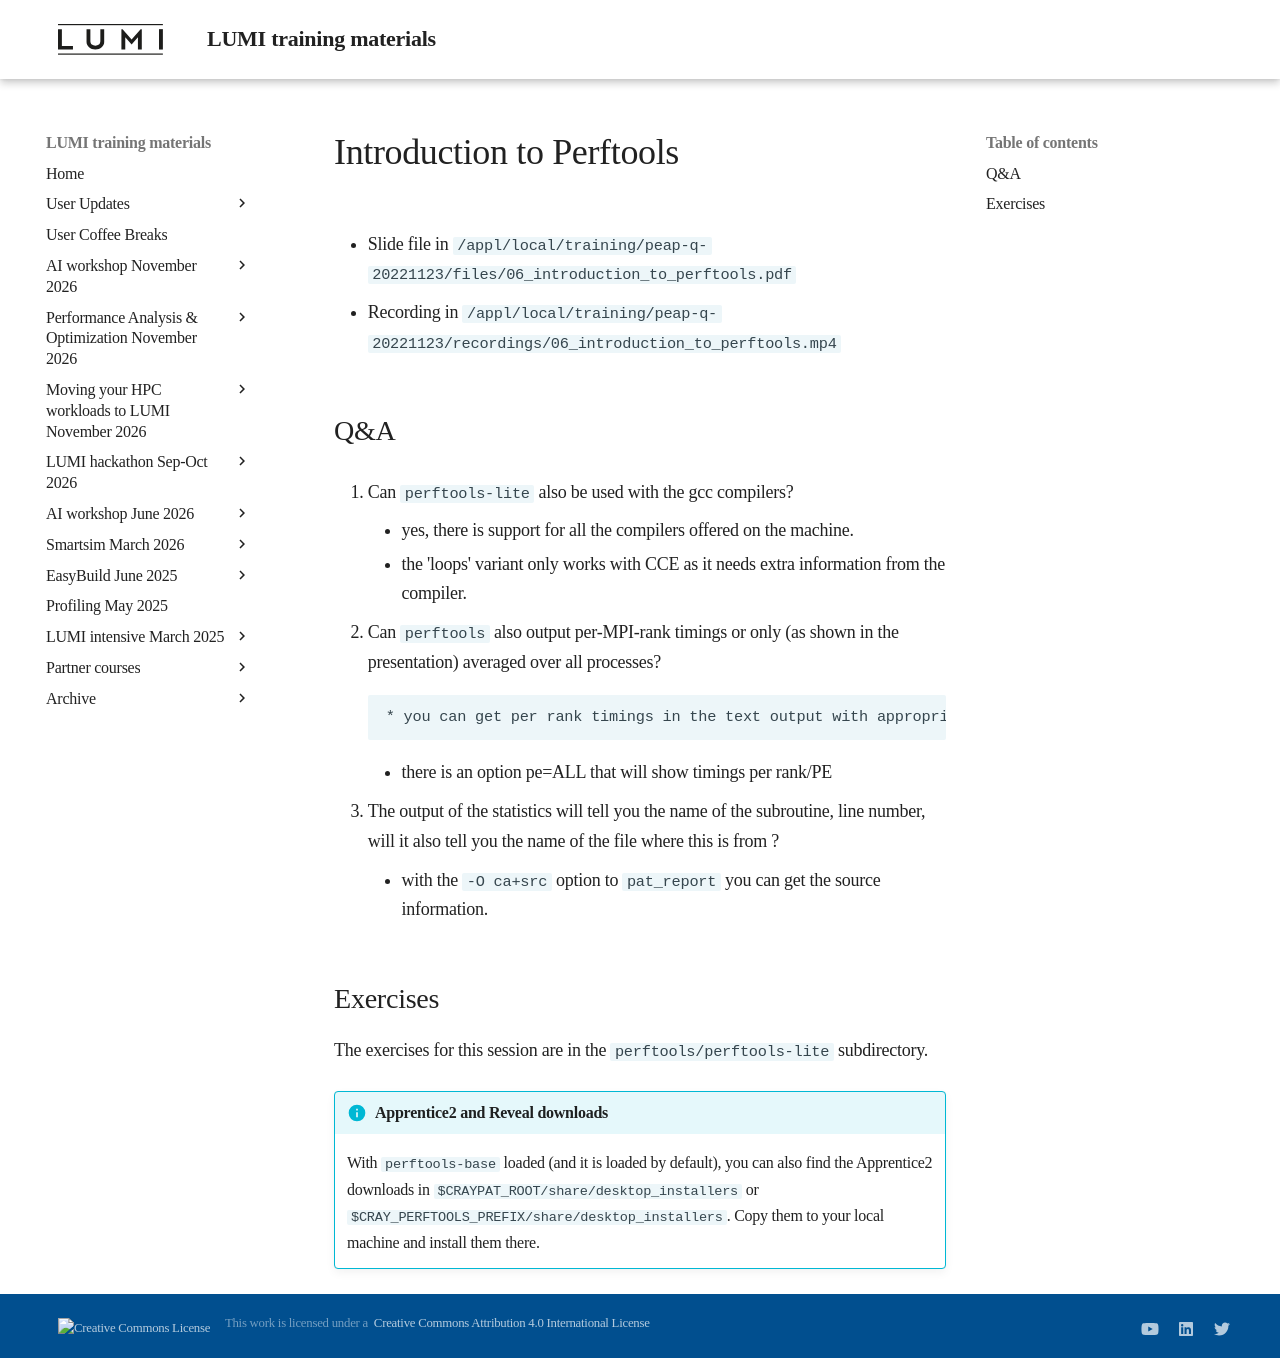

repository: Lumi-supercomputer/LUMI-training-materials · page: PEAP-Q-20221123/extra_06_introduction_to_perftools/index.html · generator: mkdocs

# Introduction to Perftools

-   Slide file in  `/appl/local/training/peap-q-20221123/files/06_introduction_to_perftools.pdf`

-   Recording in `/appl/local/training/peap-q-20221123/recordings/06_introduction_to_perftools.mp4`


## Q&A

1.  Can `perftools-lite` also be used with the gcc compilers?

    - yes, there is support for all the compilers offered on the machine. 
    - the 'loops' variant only works with CCE as it needs extra information from the compiler.

2.  Can `perftools` also output per-MPI-rank timings or only (as shown in the presentation) averaged over all processes?

        * you can get per rank timings in the text output with appropriate options to pat_reoprt. Conversely, you can have a look at apprentice2 which has a nice way of showing per-rank timings.
    * there is an option pe=ALL that will show timings per rank/PE


3.  The output of the statistics will tell you the name of the subroutine, line number, will it also tell you the name of the file where this is from ?
    - with the `-O ca+src` option to `pat_report` you can get the source information.


## Exercises

The exercises for this session are in the `perftools/perftools-lite` subdirectory.

!!! info "Apprentice2 and Reveal downloads"
    With `perftools-base` loaded (and it is loaded by default), you can also find the Apprentice2 downloads in `$CRAYPAT_ROOT/share/desktop_installers` or 
    `$CRAY_PERFTOOLS_PREFIX/share/desktop_installers`.
    Copy them to your local machine and install them there.
